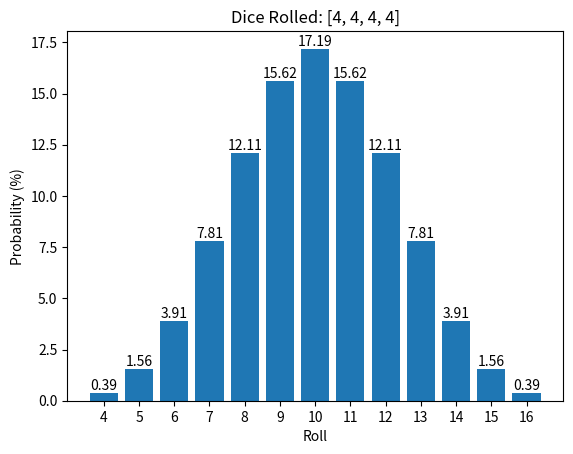

Write the Python code that produced this figure.
#!/usr/bin/python
# Pick dice
print("Importing libraries")
import numpy as np
import matplotlib.pyplot as plt

Dice = [4,4,4,4]
Rolls = []
Probability = []

min_roll =len(Dice)
max_roll = sum(Dice)


outcomes = 1
for die in Dice:
    outcomes = outcomes * die
    Rolls.append(list(range(1,die+1)))

print(f"Min Roll: {min_roll}")
print(f"Max Roll: {max_roll}")
print(f"Outcomes: {outcomes}")

Results = np.array([])
count = 0
for die in Rolls:
    count = count + 1
    new_results = np.array([])
    if(Results.size == 0):
        new_results = np.array(die)
    else:
        for d in die:
            for r in Results:
                new_results = np.append(new_results,d+r)
    Results =  new_results

Unique = np.unique(Results)
for i in Unique:
	prob = np.count_nonzero(Results==i)/outcomes
	Probability = np.append(Probability, prob*100)

	print(f"{i}:\t{round(prob*100,2)}%")
Unique = Unique.astype(int)

figure, ax  = plt.subplots()
p1 = ax.bar(Unique,np.round(Probability,2))
ax.set_title(f"Dice Rolled: {Dice}")
ax.set_xlabel("Roll")
ax.set_ylabel("Probability (%)")
#ax.bar_label(p1,Unique,label_type="center")
ax.bar_label(p1,np.round(Probability,2))
plt.xticks(Unique,Unique)
plt.show()
